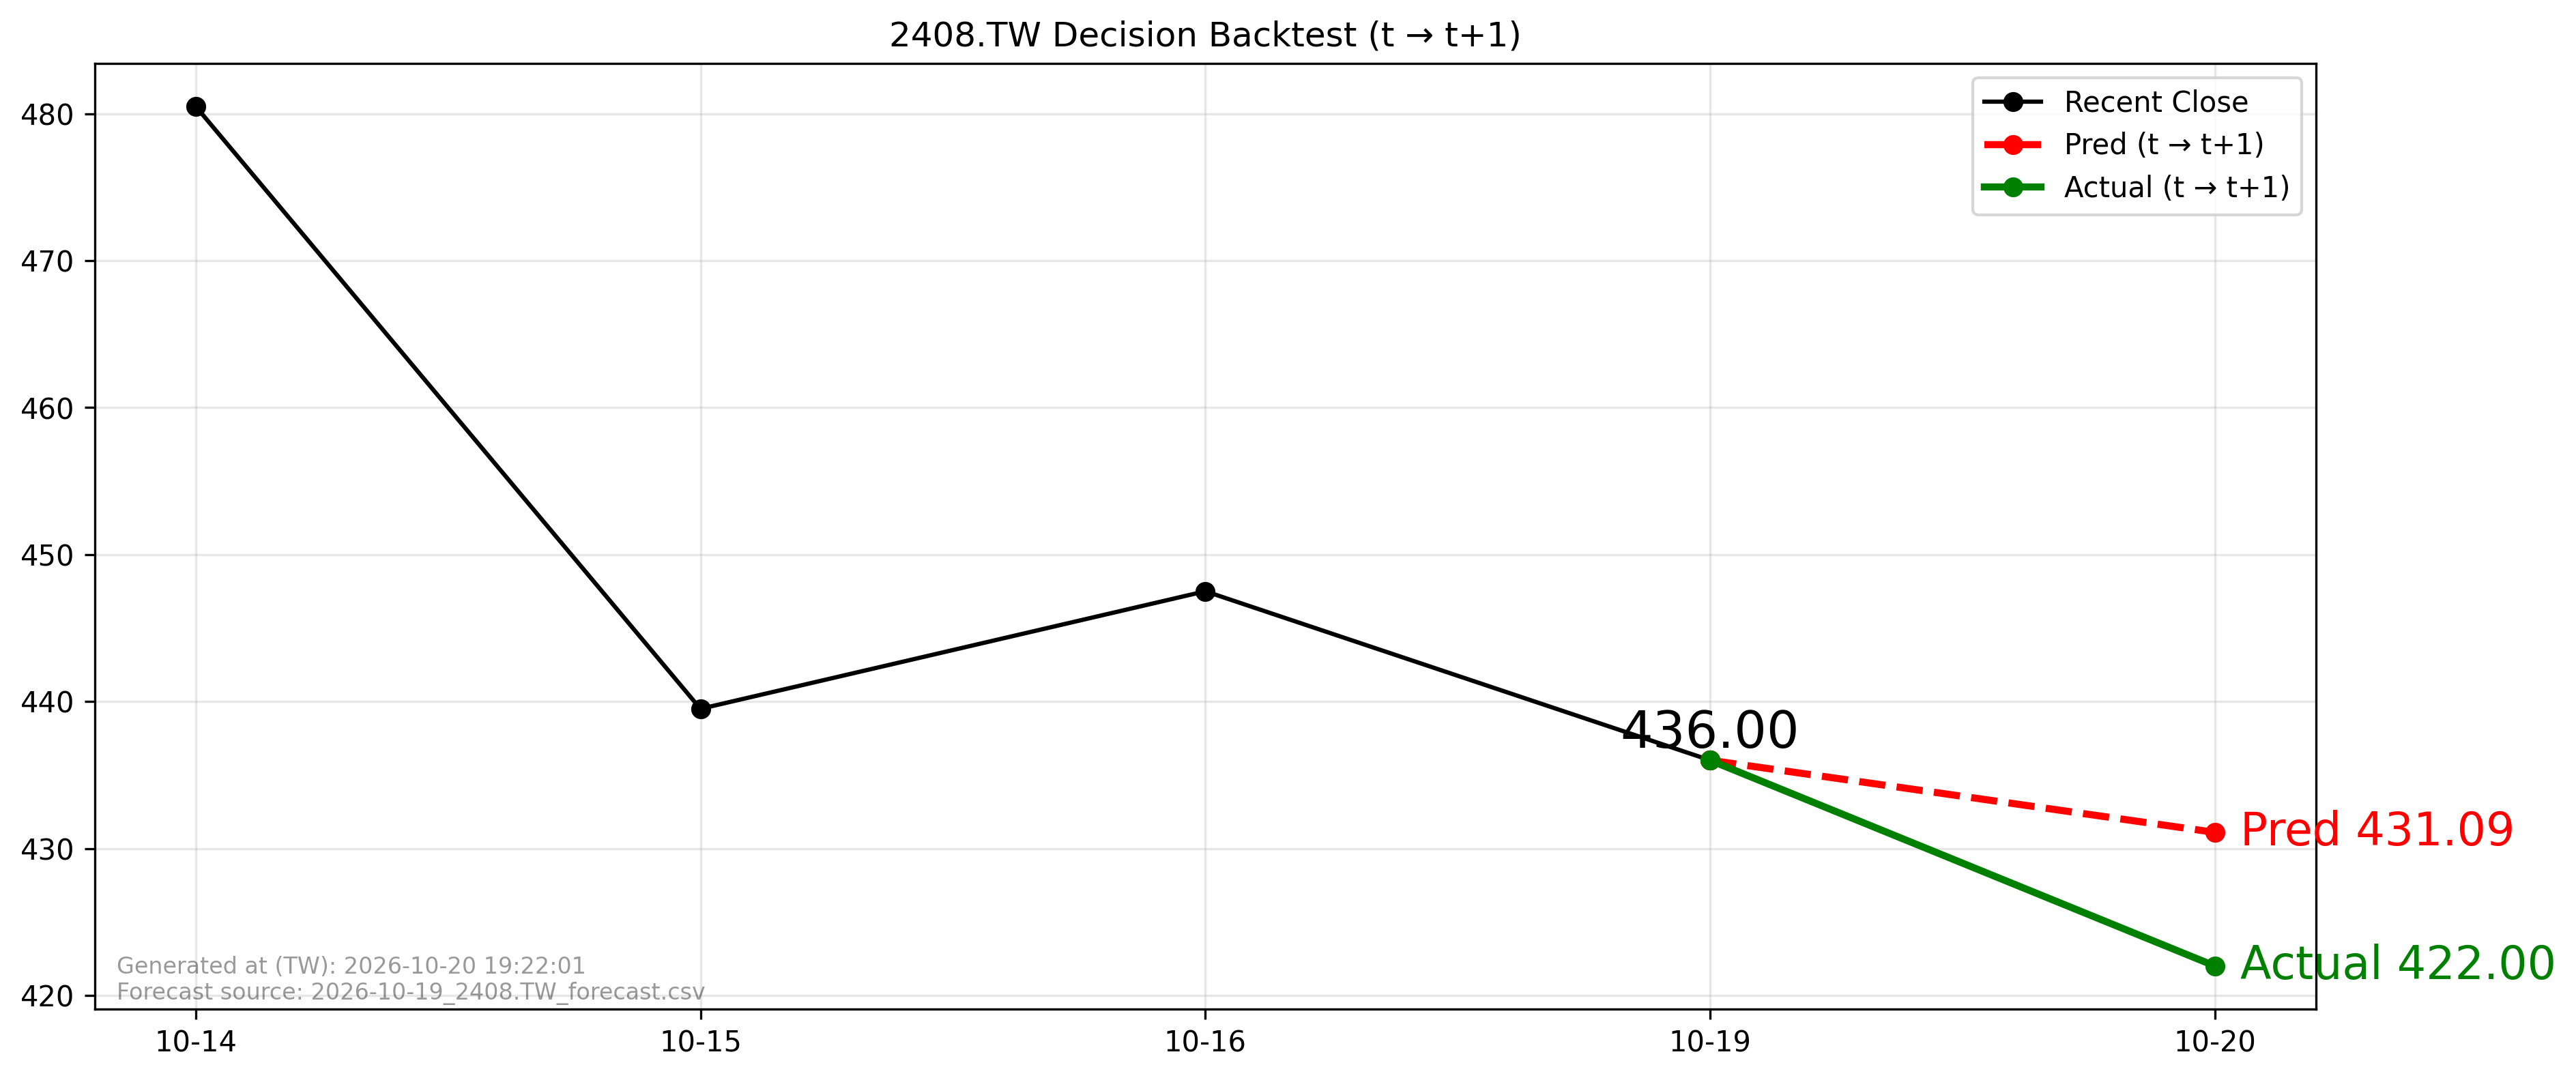

The table this chart was drawn from, first rows:
forecast_file, forecast_asof_date, t, t1, close_t, pred_t1, actual_t1, direction_pred, direction_actual, aligned
2026-10-19_2408.TW_forecast.csv, 2026-10-19, 2026-10-19, 2026-10-20, 436.0, 431.1, 422.0, -1, -1, True
